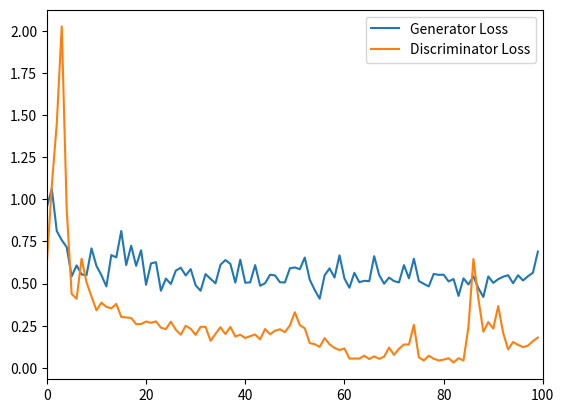

The matplotlib source for this figure:
import matplotlib.pyplot as plt
import numpy as np

string = "[Epoch 0/100] [Batch 477/478] [D loss: 0.618905] [G loss: 0.953433][Epoch 1/100] [Batch 477/478] [D loss: 1.083674] [G loss: 1.063549][Epoch 2/100] [Batch 477/478] [D loss: 1.449429] [G loss: 0.812211][Epoch 3/100] [Batch 477/478] [D loss: 2.027140] [G loss: 0.758572][Epoch 4/100] [Batch 477/478] [D loss: 0.944661] [G loss: 0.716699][Epoch 5/100] [Batch 477/478] [D loss: 0.438726] [G loss: 0.543024][Epoch 6/100] [Batch 477/478] [D loss: 0.410079] [G loss: 0.608094][Epoch 7/100] [Batch 477/478] [D loss: 0.647799] [G loss: 0.554536][Epoch 8/100] [Batch 477/478] [D loss: 0.507383] [G loss: 0.549624][Epoch 9/100] [Batch 477/478] [D loss: 0.423483] [G loss: 0.709074][Epoch 10/100] [Batch 477/478] [D loss: 0.341842] [G loss: 0.605351][Epoch 11/100] [Batch 477/478] [D loss: 0.386588] [G loss: 0.550194][Epoch 12/100] [Batch 477/478] [D loss: 0.361991] [G loss: 0.483069][Epoch 13/100] [Batch 477/478] [D loss: 0.352790] [G loss: 0.669332][Epoch 14/100] [Batch 477/478] [D loss: 0.379397] [G loss: 0.655715][Epoch 15/100] [Batch 477/478] [D loss: 0.302246] [G loss: 0.812491][Epoch 16/100] [Batch 477/478] [D loss: 0.298795] [G loss: 0.610077][Epoch 17/100] [Batch 477/478] [D loss: 0.295990] [G loss: 0.725034][Epoch 18/100] [Batch 477/478] [D loss: 0.259421] [G loss: 0.605454][Epoch 19/100] [Batch 477/478] [D loss: 0.259625] [G loss: 0.697985][Epoch 20/100] [Batch 477/478] [D loss: 0.274831] [G loss: 0.492855][Epoch 21/100] [Batch 477/478] [D loss: 0.266915] [G loss: 0.619825][Epoch 22/100] [Batch 477/478] [D loss: 0.275769] [G loss: 0.627041][Epoch 23/100] [Batch 477/478] [D loss: 0.238359] [G loss: 0.457554][Epoch 24/100] [Batch 477/478] [D loss: 0.229680] [G loss: 0.529498][Epoch 25/100] [Batch 477/478] [D loss: 0.273651] [G loss: 0.497688][Epoch 26/100] [Batch 477/478] [D loss: 0.226113] [G loss: 0.576940][Epoch 27/100] [Batch 477/478] [D loss: 0.196469] [G loss: 0.594306][Epoch 28/100] [Batch 477/478] [D loss: 0.249589] [G loss: 0.548124][Epoch 29/100] [Batch 477/478] [D loss: 0.231875] [G loss: 0.586000][Epoch 30/100] [Batch 477/478] [D loss: 0.195587] [G loss: 0.489761][Epoch 31/100] [Batch 477/478] [D loss: 0.243338] [G loss: 0.457480][Epoch 32/100] [Batch 477/478] [D loss: 0.243082] [G loss: 0.556504][Epoch 33/100] [Batch 477/478] [D loss: 0.160122] [G loss: 0.528454][Epoch 34/100] [Batch 477/478] [D loss: 0.201283] [G loss: 0.501590][Epoch 35/100] [Batch 477/478] [D loss: 0.240936] [G loss: 0.611676][Epoch 36/100] [Batch 477/478] [D loss: 0.200036] [G loss: 0.639786][Epoch 37/100] [Batch 477/478] [D loss: 0.242620] [G loss: 0.617013][Epoch 38/100] [Batch 477/478] [D loss: 0.186027] [G loss: 0.505755][Epoch 39/100] [Batch 477/478] [D loss: 0.196477] [G loss: 0.641900][Epoch 40/100] [Batch 477/478] [D loss: 0.176451] [G loss: 0.504911][Epoch 41/100] [Batch 477/478] [D loss: 0.187985] [G loss: 0.507525][Epoch 42/100] [Batch 477/478] [D loss: 0.197603] [G loss: 0.609761][Epoch 43/100] [Batch 477/478] [D loss: 0.168856] [G loss: 0.486997][Epoch 44/100] [Batch 477/478] [D loss: 0.230213] [G loss: 0.502048][Epoch 45/100] [Batch 477/478] [D loss: 0.199001] [G loss: 0.552518][Epoch 46/100] [Batch 477/478] [D loss: 0.220502] [G loss: 0.548638][Epoch 47/100] [Batch 477/478] [D loss: 0.228856] [G loss: 0.507797][Epoch 48/100] [Batch 477/478] [D loss: 0.211572] [G loss: 0.506811][Epoch 49/100] [Batch 477/478] [D loss: 0.251748] [G loss: 0.590844][Epoch 50/100] [Batch 477/478] [D loss: 0.329742] [G loss: 0.596130][Epoch 51/100] [Batch 477/478] [D loss: 0.253727] [G loss: 0.585272][Epoch 52/100] [Batch 477/478] [D loss: 0.234565] [G loss: 0.654712][Epoch 53/100] [Batch 477/478] [D loss: 0.146691] [G loss: 0.523309][Epoch 54/100] [Batch 477/478] [D loss: 0.140058] [G loss: 0.462401][Epoch 55/100] [Batch 477/478] [D loss: 0.124527] [G loss: 0.410170][Epoch 56/100] [Batch 477/478] [D loss: 0.176302] [G loss: 0.548752][Epoch 57/100] [Batch 477/478] [D loss: 0.139092] [G loss: 0.590418][Epoch 58/100] [Batch 477/478] [D loss: 0.118273] [G loss: 0.535820][Epoch 59/100] [Batch 477/478] [D loss: 0.105312] [G loss: 0.667821][Epoch 60/100] [Batch 477/478] [D loss: 0.114648] [G loss: 0.530562][Epoch 61/100] [Batch 477/478] [D loss: 0.054451] [G loss: 0.475384][Epoch 62/100] [Batch 477/478] [D loss: 0.055323] [G loss: 0.564128][Epoch 63/100] [Batch 477/478] [D loss: 0.054533] [G loss: 0.508301][Epoch 64/100] [Batch 477/478] [D loss: 0.071464] [G loss: 0.516472][Epoch 65/100] [Batch 477/478] [D loss: 0.051815] [G loss: 0.514441][Epoch 66/100] [Batch 477/478] [D loss: 0.067759] [G loss: 0.662851][Epoch 67/100] [Batch 477/478] [D loss: 0.053059] [G loss: 0.550719][Epoch 68/100] [Batch 477/478] [D loss: 0.066387] [G loss: 0.499409][Epoch 69/100] [Batch 477/478] [D loss: 0.120115] [G loss: 0.535753][Epoch 70/100] [Batch 477/478] [D loss: 0.076504] [G loss: 0.514649][Epoch 71/100] [Batch 477/478] [D loss: 0.112848] [G loss: 0.507272][Epoch 72/100] [Batch 477/478] [D loss: 0.138148] [G loss: 0.609599][Epoch 73/100] [Batch 477/478] [D loss: 0.138138] [G loss: 0.531233][Epoch 74/100] [Batch 477/478] [D loss: 0.254866] [G loss: 0.647671][Epoch 75/100] [Batch 477/478] [D loss: 0.062071] [G loss: 0.515236][Epoch 76/100] [Batch 477/478] [D loss: 0.043732] [G loss: 0.498445][Epoch 77/100] [Batch 477/478] [D loss: 0.071511] [G loss: 0.483278][Epoch 78/100] [Batch 477/478] [D loss: 0.053995] [G loss: 0.557528][Epoch 79/100] [Batch 477/478] [D loss: 0.043363] [G loss: 0.551825][Epoch 80/100] [Batch 477/478] [D loss: 0.048309] [G loss: 0.552841][Epoch 81/100] [Batch 477/478] [D loss: 0.056636] [G loss: 0.512754][Epoch 82/100] [Batch 477/478] [D loss: 0.031439] [G loss: 0.527178][Epoch 83/100] [Batch 477/478] [D loss: 0.057013] [G loss: 0.426807][Epoch 84/100] [Batch 477/478] [D loss: 0.043106] [G loss: 0.531212][Epoch 85/100] [Batch 477/478] [D loss: 0.243075] [G loss: 0.494609][Epoch 86/100] [Batch 477/478] [D loss: 0.646078] [G loss: 0.543523][Epoch 87/100] [Batch 477/478] [D loss: 0.410535] [G loss: 0.472613][Epoch 88/100] [Batch 477/478] [D loss: 0.214331] [G loss: 0.420336][Epoch 89/100] [Batch 477/478] [D loss: 0.271424] [G loss: 0.542683][Epoch 90/100] [Batch 477/478] [D loss: 0.232927] [G loss: 0.504274][Epoch 91/100] [Batch 477/478] [D loss: 0.366512] [G loss: 0.526290][Epoch 92/100] [Batch 477/478] [D loss: 0.206889] [G loss: 0.540894][Epoch 93/100] [Batch 477/478] [D loss: 0.109097] [G loss: 0.549602][Epoch 94/100] [Batch 477/478] [D loss: 0.153157] [G loss: 0.502241][Epoch 95/100] [Batch 477/478] [D loss: 0.136459] [G loss: 0.549506][Epoch 96/100] [Batch 477/478] [D loss: 0.122511] [G loss: 0.518461][Epoch 97/100] [Batch 477/478] [D loss: 0.131818] [G loss: 0.543910][Epoch 98/100] [Batch 477/478] [D loss: 0.158211] [G loss: 0.564783][Epoch 99/100] [Batch 477/478] [D loss: 0.179761] [G loss: 0.690434]"

GLoss = []
DLoss = []
for i, char in enumerate(string):
    j = i
    if char == "D":
        tempString = ""
        while string[j] != "]":
            if string[j].isdigit() or string[j] == ".":
                tempString = tempString + string[j]
            j += 1
        DLoss.append(float(tempString))
    if char == "G":
        tempString = ""
        while string[j] != "]":
            if string[j].isdigit() or string[j] == ".":
                tempString = tempString + string[j]
            j += 1
        GLoss.append(float(tempString))
plt.xlim(0, 100)


plt.plot(range(len(GLoss)), GLoss, label="Generator Loss")
plt.plot(range(len(DLoss)), DLoss, label="Discriminator Loss")

plt.legend()

plt.show()
